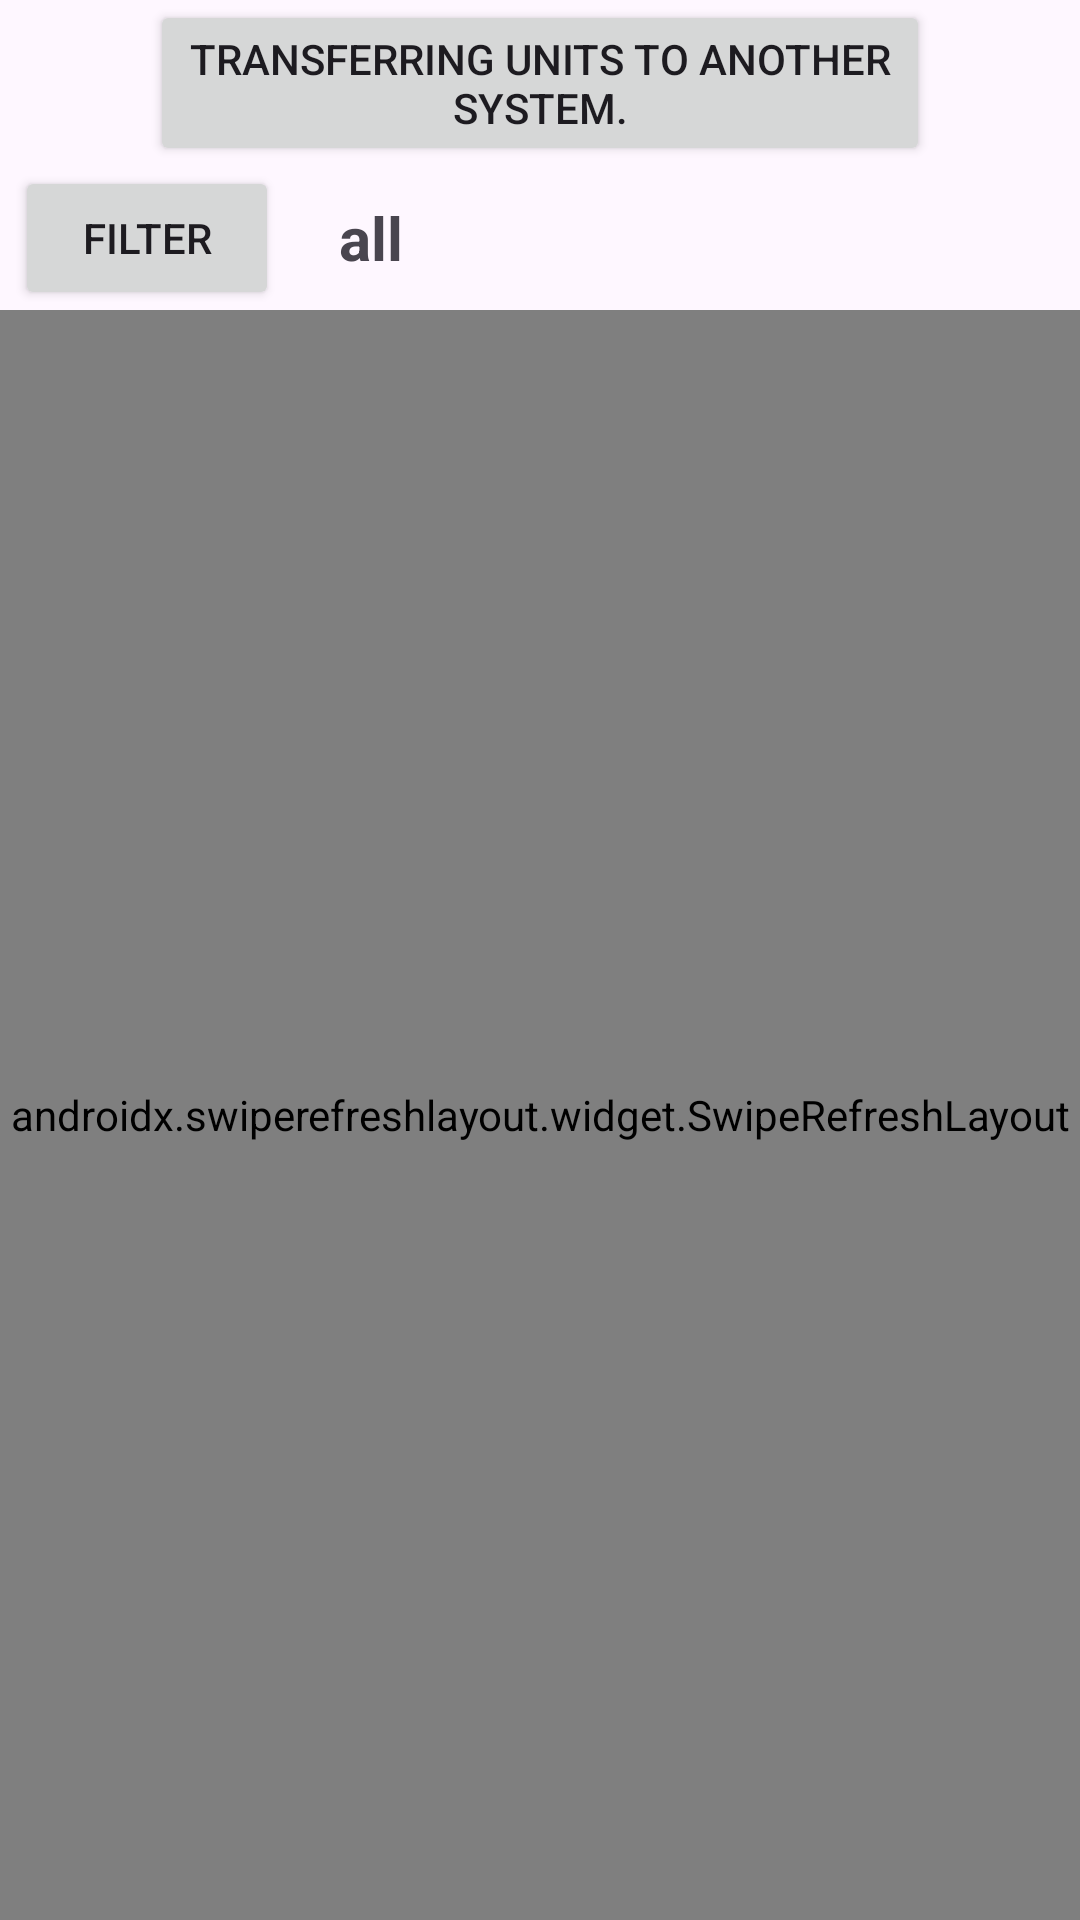

Write the Android layout XML for this screen, with the resource values it uses.
<!-- AndroidManifest.xml: application theme Theme.YemotApp -->
<!-- res/layout/fragment_units.xml -->
<?xml version="1.0" encoding="utf-8"?>
<FrameLayout xmlns:android="http://schemas.android.com/apk/res/android"
    xmlns:tools="http://schemas.android.com/tools"
    android:layout_width="match_parent"
    android:layout_height="match_parent"
    tools:context=".ui.fragments.UnitsFragment">

    <LinearLayout
        android:layout_width="match_parent"
        android:layout_height="match_parent"
        android:orientation="vertical"
        tools:layout_editor_absoluteX="1dp"
        tools:layout_editor_absoluteY="1dp">

        <Button
            android:id="@+id/button_units_transfer"
            android:layout_width="match_parent"
            android:layout_height="wrap_content"
            android:layout_marginHorizontal="50dp"
            android:text="@string/transfer_units" />

        <LinearLayout
            android:layout_width="match_parent"
            android:layout_height="wrap_content"
            android:orientation="horizontal">

            <Button
                android:id="@+id/button_units_filter"
                android:layout_width="wrap_content"
                android:layout_height="wrap_content"
                android:layout_marginRight="5dp"
                android:layout_marginLeft="5dp"
                android:text="@string/filter" />

            <TextView
                android:id="@+id/txt_filter"
                android:layout_width="match_parent"
                android:layout_height="match_parent"
                android:layout_marginHorizontal="15dp"
                android:layout_weight="1"
                android:gravity="center_vertical"
                android:text="@string/all"
                android:textSize="20sp"
                android:textStyle="bold" />
        </LinearLayout>


        <androidx.swiperefreshlayout.widget.SwipeRefreshLayout
            android:id="@+id/swipe_units"
            android:layout_width="match_parent"
            android:layout_height="match_parent">

            <androidx.core.widget.NestedScrollView
                android:layout_width="match_parent"
                android:layout_height="match_parent">

                <androidx.recyclerview.widget.RecyclerView
                    android:id="@+id/units_recycler_view"
                    android:layout_width="match_parent"
                    android:layout_height="match_parent"
                    android:layout_gravity="right" />
            </androidx.core.widget.NestedScrollView>
        </androidx.swiperefreshlayout.widget.SwipeRefreshLayout>

    </LinearLayout>

</FrameLayout>
<!-- resources referenced by this layout -->
<resources>
  <string name="all">all</string>
  <string name="filter">filter</string>
  <string name="transfer_units">Transferring units to another system.</string>
  <style name="Theme.YemotApp" parent="Theme.Material3.Light.NoActionBar">
          
          <item name="colorPrimary">#ff316C8B</item>
          <item name="colorPrimaryVariant">#ff95b7ca</item>
  
  
          <item name="colorOnPrimary">#fff8f9f6</item>
          
          <item name="colorSecondary">@color/teal_200</item>
          <item name="colorSecondaryVariant">@color/teal_700</item>
          <item name="colorOnSecondary">@color/black</item>
          
          <item name="android:statusBarColor">?attr/colorPrimaryVariant</item>
          
          <item name="actionModeBackground">@color/black</item>
          <item name="shapeAppearanceOverlay">@style/ShapeAppearance.SmallComponent</item>
          <item name="colorPrimaryContainer">?attr/colorPrimaryVariant</item>
  
      </style>
  <color name="teal_200">#FF03DAC5</color>
  <color name="teal_700">#FF018786</color>
  <color name="black">#FF000000</color>
  <style name="ShapeAppearance.SmallComponent" parent="ShapeAppearance.MaterialComponents.SmallComponent">
          <item name="cornerFamily">rounded</item>
          <item name="cornerSize">4dp</item>
      </style>
</resources>
